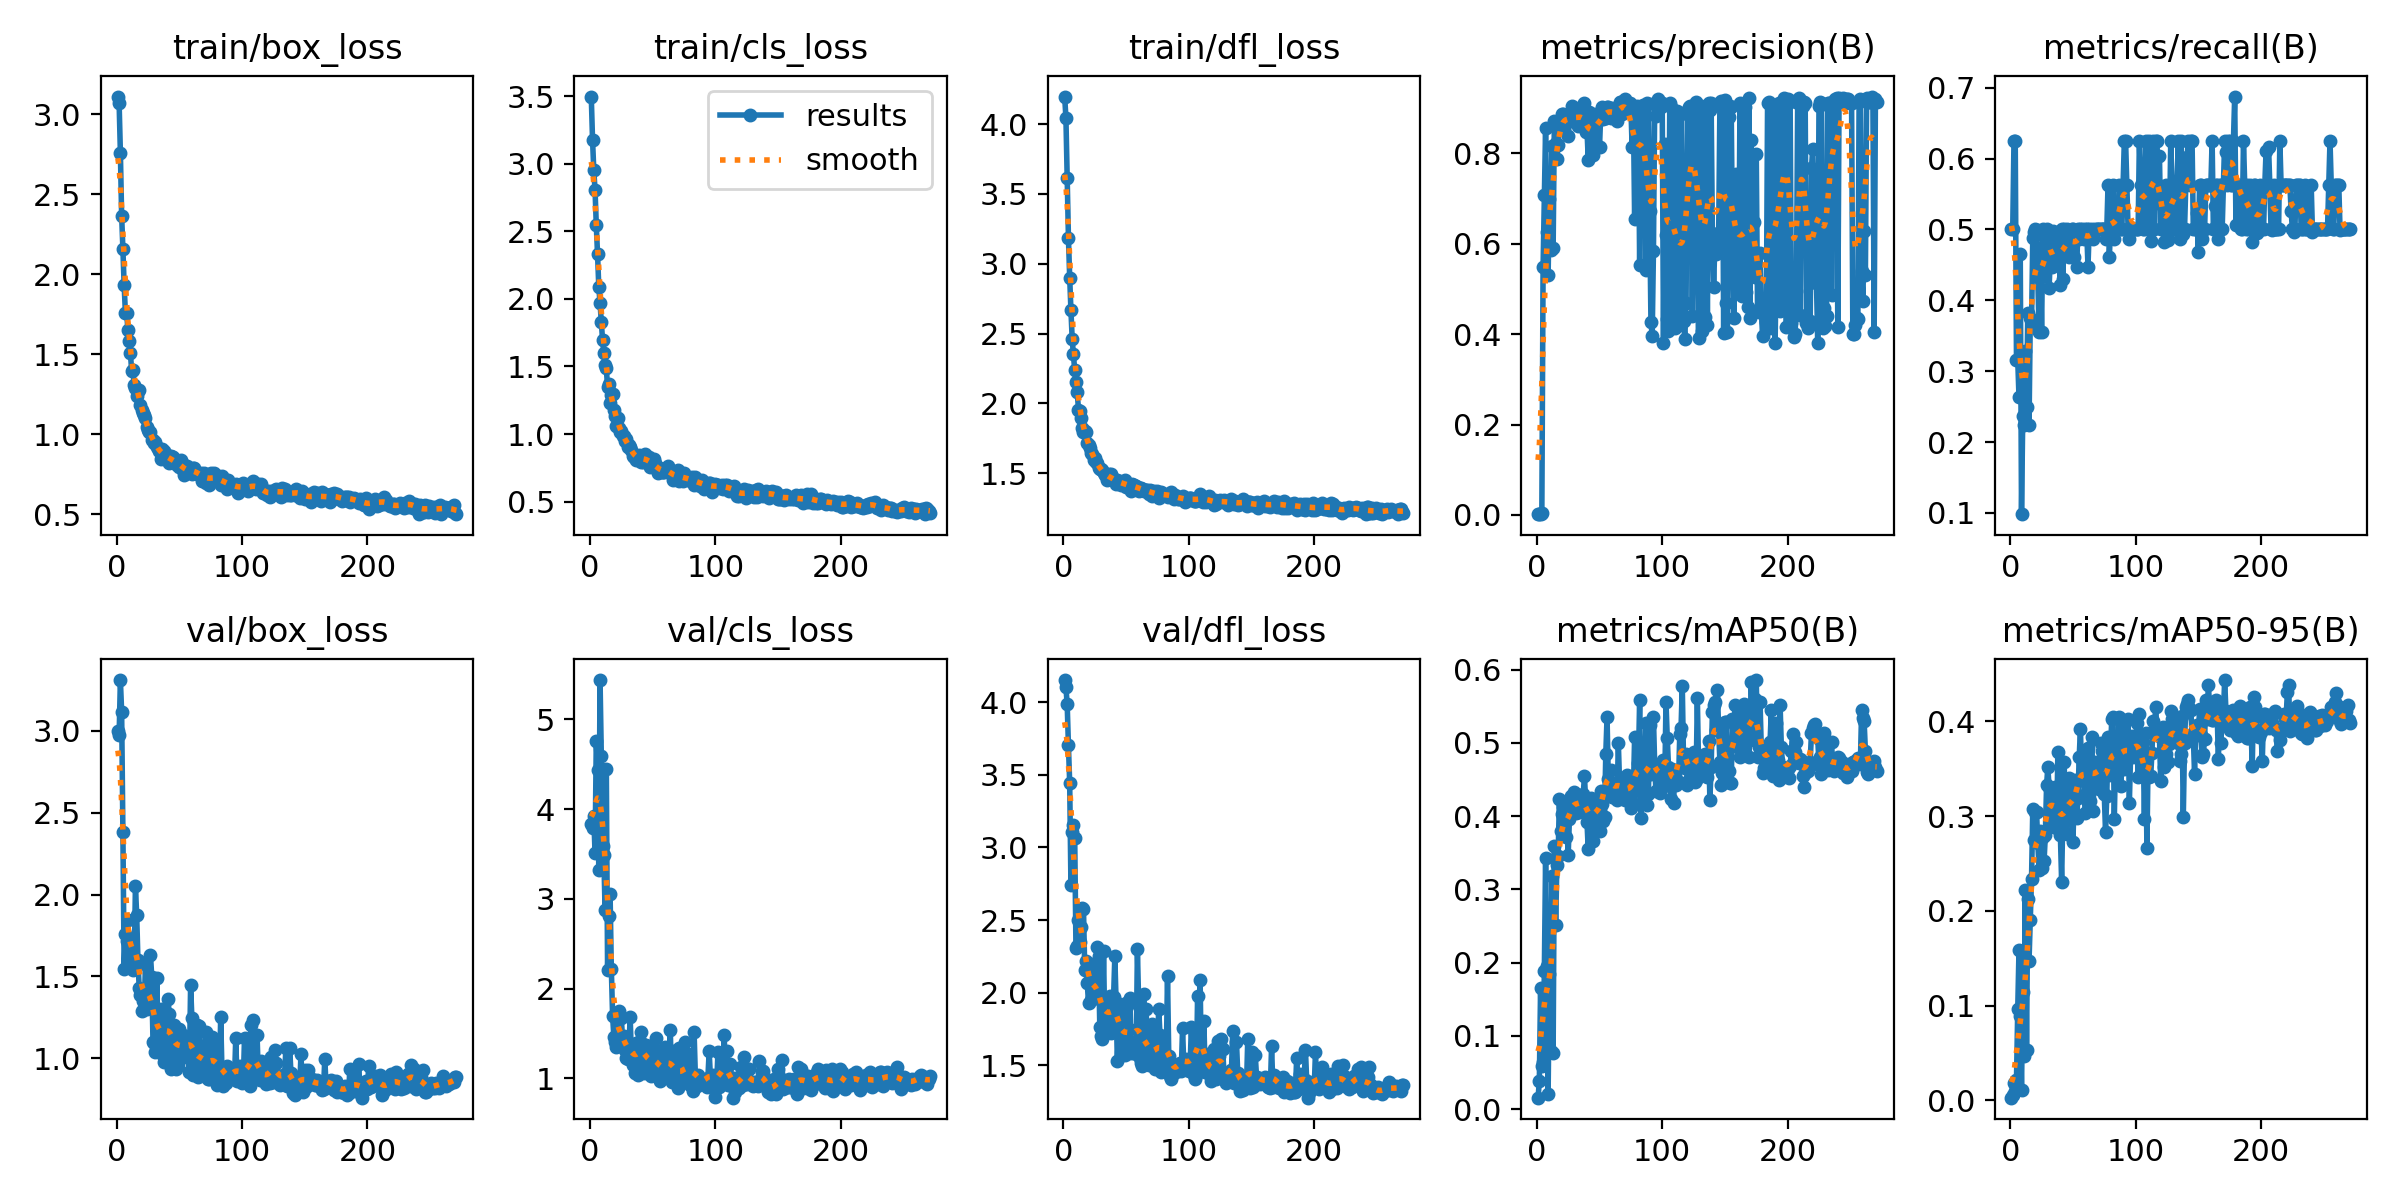

Data behind this chart, as committed beside it:
epoch, train/box_loss, train/cls_loss, train/dfl_loss, metrics/precision(B), metrics/recall(B), metrics/mAP50(B), metrics/mAP50-95(B), val/box_loss, val/cls_loss, val/dfl_loss, lr/pg0, lr/pg1, lr/pg2
1, 3.111, 3.497, 4.197, 0.00177, 0.5, 0.01566, 0.00292, 2.998, 3.835, 4.154, 0.0002667, 0.0002667, 0.0002667
2, 3.069, 3.179, 4.043, 0.00174, 0.5, 0.03776, 0.00546, 2.971, 3.786, 4.103, 0.0005483, 0.0005483, 0.0005483
3, 2.76, 2.954, 3.615, 0.00248, 0.625, 0.1649, 0.01814, 3.31, 3.929, 3.988, 0.000828, 0.000828, 0.000828
4, 2.367, 2.807, 3.187, 0.00352, 0.625, 0.05847, 0.0098, 3.118, 3.506, 3.703, 0.001106, 0.001106, 0.001106
5, 2.159, 2.546, 2.901, 0.5487, 0.3158, 0.0642, 0.02203, 2.383, 4.756, 3.443, 0.001382, 0.001382, 0.001382
6, 1.932, 2.33, 2.666, 0.7067, 0.3158, 0.1881, 0.09637, 1.548, 4.435, 2.738, 0.001639, 0.001639, 0.001639
7, 1.759, 2.088, 2.459, 0.8558, 0.2632, 0.3425, 0.1591, 1.759, 3.325, 3.109, 0.001634, 0.001634, 0.001634
8, 1.757, 1.968, 2.352, 0.626, 0.4656, 0.1952, 0.08954, 1.716, 5.438, 3.155, 0.001628, 0.001628, 0.001628
9, 1.651, 1.831, 2.237, 0.5302, 0.09821, 0.02046, 0.0111, 1.843, 4.595, 3.067, 0.001623, 0.001623, 0.001623
10, 1.581, 1.695, 2.152, 0.6998, 0.2368, 0.1842, 0.1147, 1.674, 3.592, 2.305, 0.001618, 0.001618, 0.001618
11, 1.506, 1.599, 2.083, 0.586, 0.2237, 0.07916, 0.04708, 1.578, 3.487, 2.32, 0.001612, 0.001612, 0.001612
12, 1.395, 1.512, 1.956, 0.8165, 0.329, 0.3182, 0.2219, 1.572, 2.873, 2.5, 0.001607, 0.001607, 0.001607
13, 1.4, 1.485, 1.949, 0.5894, 0.25, 0.07691, 0.05286, 1.538, 4.447, 2.35, 0.001601, 0.001601, 0.001601
14, 1.31, 1.348, 1.896, 0.8717, 0.3816, 0.3593, 0.2123, 1.552, 2.212, 2.454, 0.001595, 0.001595, 0.001595
15, 1.288, 1.372, 1.821, 0.8229, 0.2237, 0.2507, 0.1474, 2.05, 2.809, 2.586, 0.00159, 0.00159, 0.00159
16, 1.24, 1.232, 1.796, 0.7881, 0.3757, 0.3339, 0.1906, 1.876, 3.052, 2.577, 0.001584, 0.001584, 0.001584
17, 1.267, 1.292, 1.802, 0.8184, 0.3684, 0.3456, 0.2341, 1.599, 2.218, 2.157, 0.001579, 0.001579, 0.001579
18, 1.277, 1.298, 1.794, 0.8703, 0.4884, 0.4233, 0.3075, 1.431, 1.699, 2.217, 0.001574, 0.001574, 0.001574
19, 1.181, 1.176, 1.714, 0.8578, 0.4966, 0.3793, 0.2752, 1.384, 1.467, 2.066, 0.001568, 0.001568, 0.001568
20, 1.151, 1.133, 1.7, 0.8867, 0.5, 0.4029, 0.304, 1.288, 1.408, 1.93, 0.001563, 0.001563, 0.001563
21, 1.131, 1.061, 1.684, 0.8876, 0.4991, 0.4129, 0.3039, 1.351, 1.349, 2.158, 0.001557, 0.001557, 0.001557
22, 1.118, 1.116, 1.642, 0.8834, 0.4327, 0.3976, 0.2718, 1.306, 1.665, 1.951, 0.001551, 0.001551, 0.001551
23, 1.099, 1.042, 1.641, 0.8783, 0.3553, 0.3719, 0.2436, 1.575, 1.75, 2.196, 0.001546, 0.001546, 0.001546
24, 1.044, 1.015, 1.593, 0.8813, 0.4737, 0.4075, 0.2838, 1.303, 1.416, 1.963, 0.00154, 0.00154, 0.00154
25, 1.024, 1.021, 1.611, 0.8377, 0.3553, 0.3468, 0.2455, 1.374, 1.67, 1.976, 0.001535, 0.001535, 0.001535
26, 1.011, 0.9859, 1.582, 0.8707, 0.5, 0.3962, 0.2785, 1.444, 1.418, 1.966, 0.00153, 0.00153, 0.00153
27, 1.012, 0.9863, 1.571, 0.8865, 0.4342, 0.428, 0.2527, 1.633, 1.469, 2.317, 0.001524, 0.001524, 0.001524
28, 0.9648, 0.9453, 1.538, 0.9038, 0.4968, 0.4228, 0.2799, 1.498, 1.318, 2.251, 0.001519, 0.001519, 0.001519
29, 0.9629, 0.9624, 1.527, 0.8718, 0.5, 0.428, 0.3329, 1.1, 1.231, 1.765, 0.001513, 0.001513, 0.001513
30, 0.9426, 0.9024, 1.531, 0.879, 0.4949, 0.4325, 0.3518, 1.093, 1.215, 1.698, 0.001507, 0.001507, 0.001507
31, 0.9491, 0.9221, 1.521, 0.8803, 0.418, 0.4039, 0.3303, 1.036, 1.328, 1.683, 0.001502, 0.001502, 0.001502
32, 0.9201, 0.9064, 1.504, 0.8797, 0.4605, 0.4182, 0.2894, 1.489, 1.679, 2.286, 0.001497, 0.001497, 0.001497
33, 0.9124, 0.8818, 1.488, 0.861, 0.4474, 0.408, 0.3028, 1.135, 1.262, 1.736, 0.001491, 0.001491, 0.001491
34, 0.892, 0.8348, 1.487, 0.8874, 0.4982, 0.4054, 0.3198, 1.07, 1.152, 1.811, 0.001486, 0.001486, 0.001486
35, 0.8452, 0.8304, 1.449, 0.8722, 0.4601, 0.4239, 0.289, 1.298, 1.26, 1.965, 0.00148, 0.00148, 0.00148
36, 0.9081, 0.833, 1.492, 0.8854, 0.4868, 0.4205, 0.3304, 1.026, 1.061, 1.731, 0.001474, 0.001474, 0.001474
37, 0.862, 0.8043, 1.47, 0.906, 0.4737, 0.4301, 0.2871, 1.277, 1.394, 1.98, 0.001469, 0.001469, 0.001469
38, 0.8938, 0.8367, 1.495, 0.9109, 0.4851, 0.4545, 0.3673, 0.9779, 1.035, 1.718, 0.001463, 0.001463, 0.001463
39, 0.8791, 0.8451, 1.458, 0.8468, 0.4605, 0.4168, 0.3089, 1.081, 1.376, 1.74, 0.001458, 0.001458, 0.001458
40, 0.8367, 0.8085, 1.459, 0.8526, 0.421, 0.3918, 0.28, 1.264, 1.418, 1.966, 0.001453, 0.001453, 0.001453
41, 0.8497, 0.7929, 1.444, 0.786, 0.5, 0.3548, 0.231, 1.36, 1.517, 2.25, 0.001447, 0.001447, 0.001447
42, 0.8202, 0.7922, 1.422, 0.8921, 0.4303, 0.4188, 0.3058, 1.268, 1.345, 1.932, 0.001442, 0.001442, 0.001442
43, 0.862, 0.8373, 1.45, 0.8724, 0.5, 0.4241, 0.3575, 0.9325, 1.057, 1.528, 0.001436, 0.001436, 0.001436
44, 0.8587, 0.8536, 1.444, 0.8324, 0.4699, 0.392, 0.2958, 1.185, 1.26, 1.759, 0.00143, 0.00143, 0.00143
45, 0.8581, 0.8136, 1.439, 0.7964, 0.5, 0.3656, 0.2811, 1.131, 1.369, 1.839, 0.001425, 0.001425, 0.001425
46, 0.8189, 0.7951, 1.417, 0.8862, 0.4911, 0.4188, 0.312, 1.201, 1.199, 1.902, 0.001419, 0.001419, 0.001419
47, 0.8202, 0.8292, 1.422, 0.8767, 0.4605, 0.4153, 0.34, 0.9345, 1.141, 1.569, 0.001414, 0.001414, 0.001414
48, 0.806, 0.7526, 1.426, 0.8697, 0.4852, 0.4209, 0.3285, 1.1, 1.196, 1.665, 0.001408, 0.001408, 0.001408
49, 0.8345, 0.7843, 1.454, 0.8778, 0.5, 0.404, 0.3191, 0.9602, 1.027, 1.569, 0.001403, 0.001403, 0.001403
50, 0.7925, 0.7661, 1.405, 0.8143, 0.5, 0.3794, 0.2724, 1.177, 1.35, 1.929, 0.001397, 0.001397, 0.001397
51, 0.8366, 0.8119, 1.422, 0.8894, 0.4605, 0.4347, 0.3214, 1.114, 1.18, 1.648, 0.001392, 0.001392, 0.001392
52, 0.8179, 0.785, 1.412, 0.9015, 0.4868, 0.4165, 0.3384, 1.06, 1.17, 1.748, 0.001386, 0.001386, 0.001386
53, 0.7768, 0.7575, 1.405, 0.8762, 0.4474, 0.3939, 0.2978, 1.144, 1.447, 1.965, 0.001381, 0.001381, 0.001381
54, 0.7469, 0.7146, 1.375, 0.8871, 0.5, 0.3989, 0.3192, 1.006, 1.177, 1.581, 0.001375, 0.001375, 0.001375
55, 0.7621, 0.7357, 1.424, 0.878, 0.4868, 0.4848, 0.3621, 1.027, 1.099, 1.618, 0.00137, 0.00137, 0.00137
56, 0.8019, 0.7493, 1.414, 0.9019, 0.5, 0.5349, 0.392, 1.059, 0.9732, 1.661, 0.001364, 0.001364, 0.001364
57, 0.7859, 0.7201, 1.409, 0.9033, 0.5, 0.4506, 0.3386, 1.061, 1.003, 1.605, 0.001359, 0.001359, 0.001359
58, 0.7612, 0.7156, 1.407, 0.8957, 0.4992, 0.4305, 0.3553, 0.9158, 1.035, 1.574, 0.001353, 0.001353, 0.001353
59, 0.7719, 0.7161, 1.4, 0.8774, 0.4862, 0.4624, 0.3224, 1.447, 1.298, 2.297, 0.001348, 0.001348, 0.001348
60, 0.7505, 0.7422, 1.374, 0.899, 0.5, 0.4259, 0.3034, 1.246, 1.349, 1.907, 0.001342, 0.001342, 0.001342
... 211 more rows
